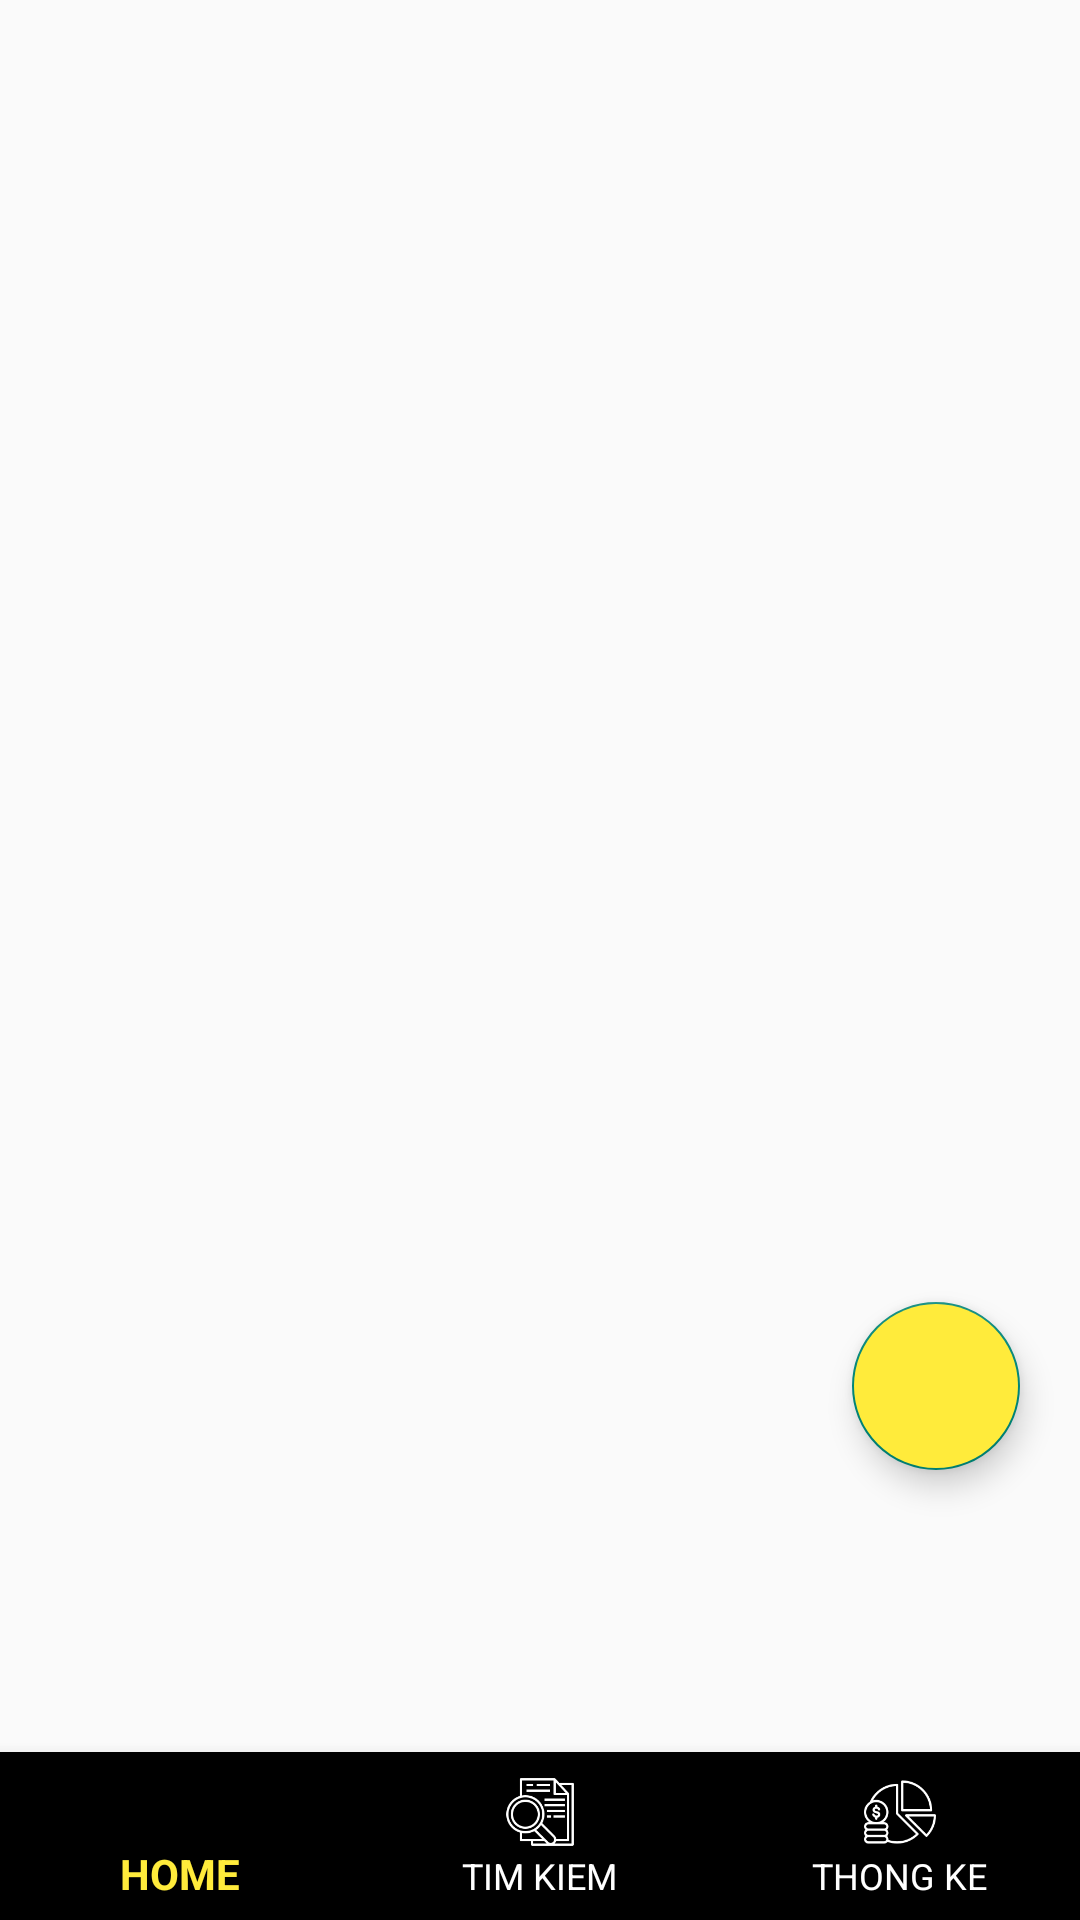

The Android layout XML behind this screen, and the referenced resources:
<!-- AndroidManifest.xml: application theme Theme.Expensemanager -->
<!-- res/layout/activity_main.xml -->
<?xml version="1.0" encoding="utf-8"?>
<RelativeLayout xmlns:android="http://schemas.android.com/apk/res/android"
    xmlns:app="http://schemas.android.com/apk/res-auto"
    xmlns:tools="http://schemas.android.com/tools"
    android:id="@+id/main"
    android:layout_width="match_parent"
    android:layout_height="match_parent"
    tools:context=".model.MainActivity">

    <androidx.viewpager.widget.ViewPager
        android:id="@+id/viewpager"
        android:layout_width="match_parent"
        android:layout_above="@+id/bottom_nav"
        android:layout_height="match_parent"/>
    <com.google.android.material.bottomnavigation.BottomNavigationView
        android:id="@+id/bottom_nav"
        android:layout_width="match_parent"
        android:layout_height="wrap_content"
        app:itemTextColor="@color/navigation"
        app:itemIconTint="@color/navigation"
        android:layout_alignParentBottom="true"
        app:menu="@menu/navigation"/>
    <com.google.android.material.floatingactionbutton.FloatingActionButton
        android:layout_width="wrap_content"
        android:layout_height="wrap_content"
        android:id="@+id/fab"
        android:layout_alignParentBottom="true"
        android:layout_alignParentRight="true"
        android:layout_marginBottom="150dp"
        android:layout_marginRight="20dp"
        android:backgroundTint="@color/yellow"
        android:src="@drawable/them"

        />
</RelativeLayout>
<!-- resources referenced by this layout -->
<resources>
  <color name="yellow">#FFEB3B</color>
  <style name="Theme.Expensemanager" parent="Base.Theme.Expensemanager" />
  <style name="Base.Theme.Expensemanager" parent="Theme.AppCompat.DayNight.DarkActionBar">
          
          
      </style>
</resources>
